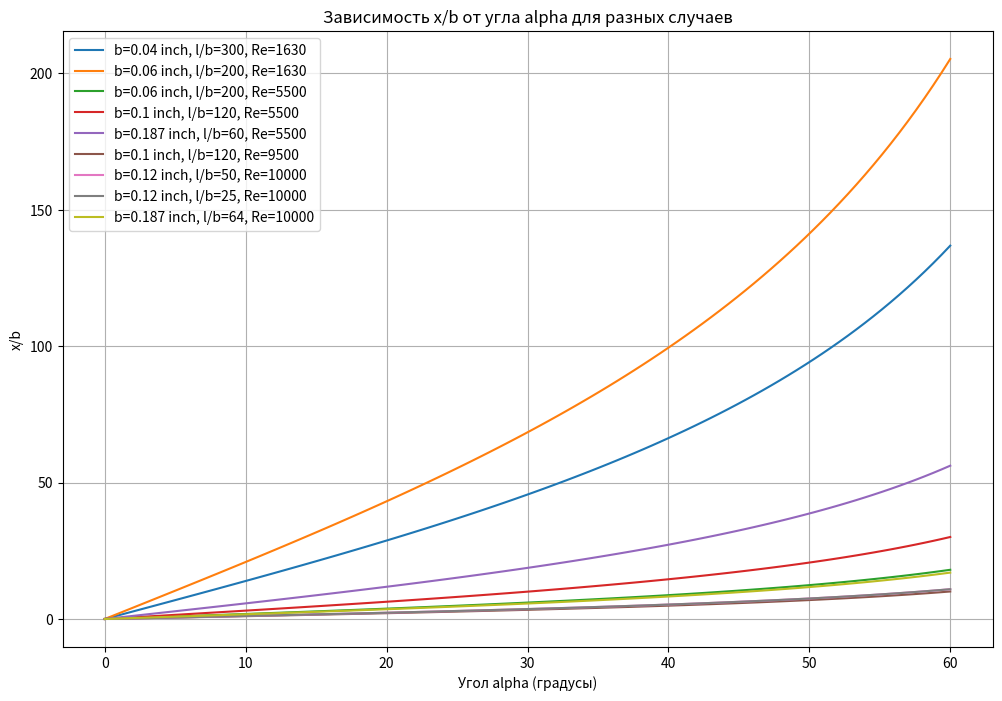

Write the Python code that produced this figure.
import numpy as np
import matplotlib.pyplot as plt
from scipy.optimize import fsolve

# Данные
data = [
    {'b': 0.040, 'l_over_b': 300, 'Re': 1630},
    {'b': 0.060, 'l_over_b': 200, 'Re': 1630},
    {'b': 0.060, 'l_over_b': 200, 'Re': 5500},
    {'b': 0.100, 'l_over_b': 120, 'Re': 5500},
    {'b': 0.187, 'l_over_b': 60, 'Re': 5500},
    {'b': 0.100, 'l_over_b': 120, 'Re': 9500},
    {'b': 0.120, 'l_over_b': 50, 'Re': 10000},
    {'b': 0.120, 'l_over_b': 25, 'Re': 10000},
    {'b': 0.187, 'l_over_b': 64, 'Re': 10000}
]

# Константы
dP = 1e10 # atm
rho = 1000.0  # плотность жидкости (кг/м³), примерное значение для воды
atm_to_pa = 101325.0  # 1 атм в Паскалях
inch_to_m = 0.0254  # дюймы в метры


# Функция для определения скорости из числа Рейнольдса
def get_velocity(Re, b):
    b_m = b * inch_to_m
    # Re = sqrt(dP * b^2 / (rho * v^2)) => v = sqrt(dP * b^2 / (rho * Re^2))
    v = np.sqrt((dP * atm_to_pa * b_m ** 2) / (rho * Re ** 2))
    return v


# Функция для расчета x/b в зависимости от угла alpha
def calculate_x_over_b(alpha_deg, v, b):
    alpha = np.deg2rad(alpha_deg)
    g = 9.81  # ускорение свободного падения (м/с²)

    # Время полета до падения на наклонную поверхность
    # Уравнение траектории: y = v*t - 0.5*g*t^2
    # Наклонная поверхность: y = tan(alpha) * x
    # Расстояние x = v * t
    # Подставляем x в уравнение наклонной поверхности:
    # v*t*tan(alpha) = v*t - 0.5*g*t^2 => t = 2*v*(1 - tan(alpha))/g
    # Но если alpha = 0, то t = 0 (что соответствует x = 0)
    # Для alpha > 0:
    if alpha_deg == 0:
        return 0.0
    else:
        t = (2 * v * (np.sin(alpha))) / (g * np.cos(alpha))
        x = v * t * np.cos(alpha)  # горизонтальная проекция
        x_surface = x / np.cos(alpha)  # расстояние вдоль наклонной поверхности
        x_over_b = x_surface / (b * inch_to_m)
        return x_over_b


# Углы alpha для построения графиков (от 0 до 90 градусов)
alpha_deg_range = np.linspace(0, 60, 100)

# Построение графиков для каждого случая
plt.figure(figsize=(12, 8))

for case in data:
    b = case['b']
    Re = case['Re']
    l_over_b = case['l_over_b']

    v = get_velocity(Re, b)
    x_over_b_values = [calculate_x_over_b(alpha_deg, v, b) for alpha_deg in alpha_deg_range]

    plt.plot(alpha_deg_range, x_over_b_values, label=f'b={b} inch, l/b={l_over_b}, Re={Re}')

plt.xlabel('Угол alpha (градусы)')
plt.ylabel('x/b')
plt.title('Зависимость x/b от угла alpha для разных случаев')
plt.legend()
plt.grid(True)
plt.show()